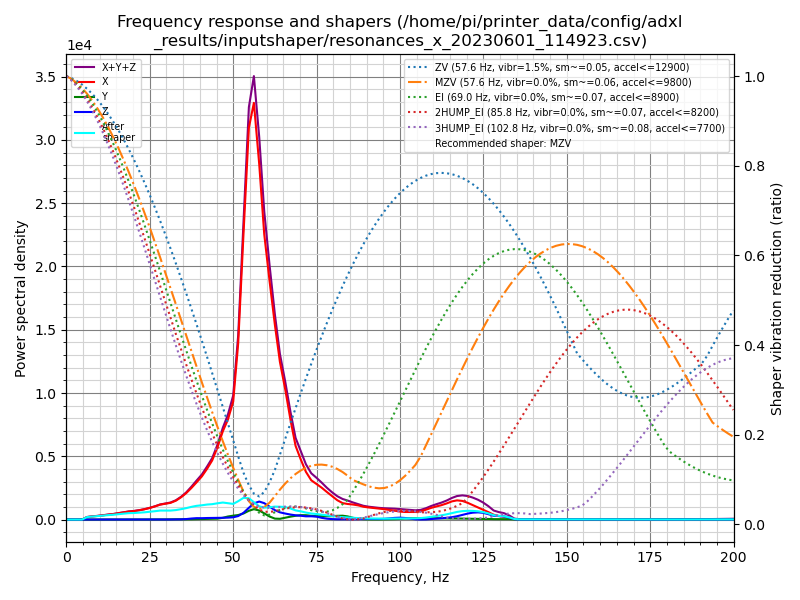

Source data for this figure (header and first rows):
freq, psd_x, psd_y, psd_z, psd_xyz
0.0, 4.821e+02, 1.735e+01, 2.621e+01, 5.257e+02
1.6, 2.785e+02, 2.299e+01, 3.631e+01, 3.378e+02
3.1, 2.587e+01, 1.711e+01, 2.901e+01, 7.199e+01
4.7, 3.462e+02, 2.116e+01, 3.040e+01, 3.977e+02
6.2, 1.223e+03, 2.876e+01, 3.121e+01, 1.283e+03
7.8, 1.943e+03, 3.453e+01, 3.245e+01, 2.010e+03
9.4, 2.709e+03, 4.443e+01, 3.144e+01, 2.785e+03
10.9, 3.706e+03, 5.838e+01, 3.096e+01, 3.795e+03
12.5, 4.854e+03, 7.675e+01, 3.045e+01, 4.961e+03
14.1, 6.156e+03, 8.596e+01, 2.897e+01, 6.271e+03
15.6, 7.849e+03, 5.929e+01, 3.185e+01, 7.941e+03
17.2, 9.854e+03, 7.580e+01, 3.809e+01, 9.968e+03
18.7, 1.190e+04, 1.330e+02, 3.851e+01, 1.207e+04
20.3, 1.368e+04, 1.923e+02, 3.794e+01, 1.391e+04
21.9, 1.620e+04, 1.830e+02, 4.297e+01, 1.642e+04
23.4, 1.912e+04, 1.678e+02, 4.472e+01, 1.933e+04
25.0, 2.306e+04, 1.762e+02, 4.567e+01, 2.329e+04
26.6, 2.788e+04, 1.875e+02, 6.050e+01, 2.813e+04
28.1, 3.331e+04, 1.957e+02, 9.635e+01, 3.360e+04
29.7, 3.734e+04, 3.392e+02, 1.439e+02, 3.782e+04
31.2, 4.127e+04, 6.489e+02, 1.968e+02, 4.212e+04
32.8, 4.902e+04, 7.491e+02, 3.212e+02, 5.009e+04
34.4, 6.093e+04, 7.204e+02, 6.158e+02, 6.227e+04
35.9, 7.507e+04, 7.045e+02, 1.381e+03, 7.716e+04
37.5, 9.411e+04, 8.074e+02, 3.060e+03, 9.798e+04
39.0, 1.147e+05, 1.238e+03, 4.299e+03, 1.203e+05
40.6, 1.387e+05, 1.865e+03, 4.381e+03, 1.449e+05
42.2, 1.702e+05, 2.545e+03, 5.128e+03, 1.779e+05
43.7, 2.046e+05, 2.547e+03, 5.450e+03, 2.126e+05
45.3, 2.600e+05, 3.229e+03, 5.526e+03, 2.688e+05
46.9, 3.282e+05, 6.511e+03, 6.525e+03, 3.413e+05
48.4, 3.826e+05, 1.167e+04, 7.322e+03, 4.016e+05
50.0, 4.672e+05, 1.534e+04, 8.908e+03, 4.914e+05
51.5, 7.194e+05, 1.838e+04, 1.425e+04, 7.520e+05
53.1, 1.205e+06, 2.556e+04, 2.837e+04, 1.258e+06
54.7, 1.697e+06, 3.802e+04, 5.092e+04, 1.786e+06
56.2, 1.854e+06, 4.612e+04, 7.197e+04, 1.973e+06
57.8, 1.626e+06, 4.144e+04, 8.237e+04, 1.750e+06
59.3, 1.340e+06, 2.920e+04, 7.699e+04, 1.447e+06
60.9, 1.150e+06, 1.455e+04, 6.216e+04, 1.226e+06
62.5, 9.626e+05, 4.681e+03, 4.644e+04, 1.014e+06
64.0, 7.989e+05, 3.783e+03, 3.654e+04, 8.392e+05
65.6, 6.752e+05, 9.401e+03, 3.120e+04, 7.158e+05
67.2, 5.275e+05, 1.549e+04, 2.649e+04, 5.695e+05
68.7, 4.005e+05, 2.042e+04, 2.311e+04, 4.440e+05
70.3, 3.321e+05, 2.449e+04, 2.120e+04, 3.778e+05
71.8, 2.710e+05, 2.475e+04, 1.835e+04, 3.141e+05
73.4, 2.280e+05, 2.183e+04, 1.895e+04, 2.688e+05
75.0, 2.103e+05, 1.979e+04, 1.728e+04, 2.473e+05
76.5, 1.932e+05, 2.032e+04, 1.050e+04, 2.240e+05
78.1, 1.701e+05, 2.043e+04, 5.416e+03, 1.960e+05
79.7, 1.468e+05, 2.129e+04, 2.810e+03, 1.709e+05
81.2, 1.242e+05, 2.385e+04, 1.880e+03, 1.500e+05
82.8, 1.077e+05, 2.514e+04, 1.816e+03, 1.347e+05
84.3, 1.038e+05, 2.093e+04, 1.958e+03, 1.267e+05
85.9, 1.022e+05, 1.185e+04, 2.172e+03, 1.162e+05
87.5, 9.798e+04, 5.597e+03, 2.964e+03, 1.065e+05
89.0, 9.038e+04, 2.780e+03, 3.894e+03, 9.705e+04
90.6, 8.658e+04, 1.439e+03, 4.091e+03, 9.211e+04
92.1, 8.414e+04, 1.110e+03, 3.874e+03, 8.912e+04
... 69 more rows
